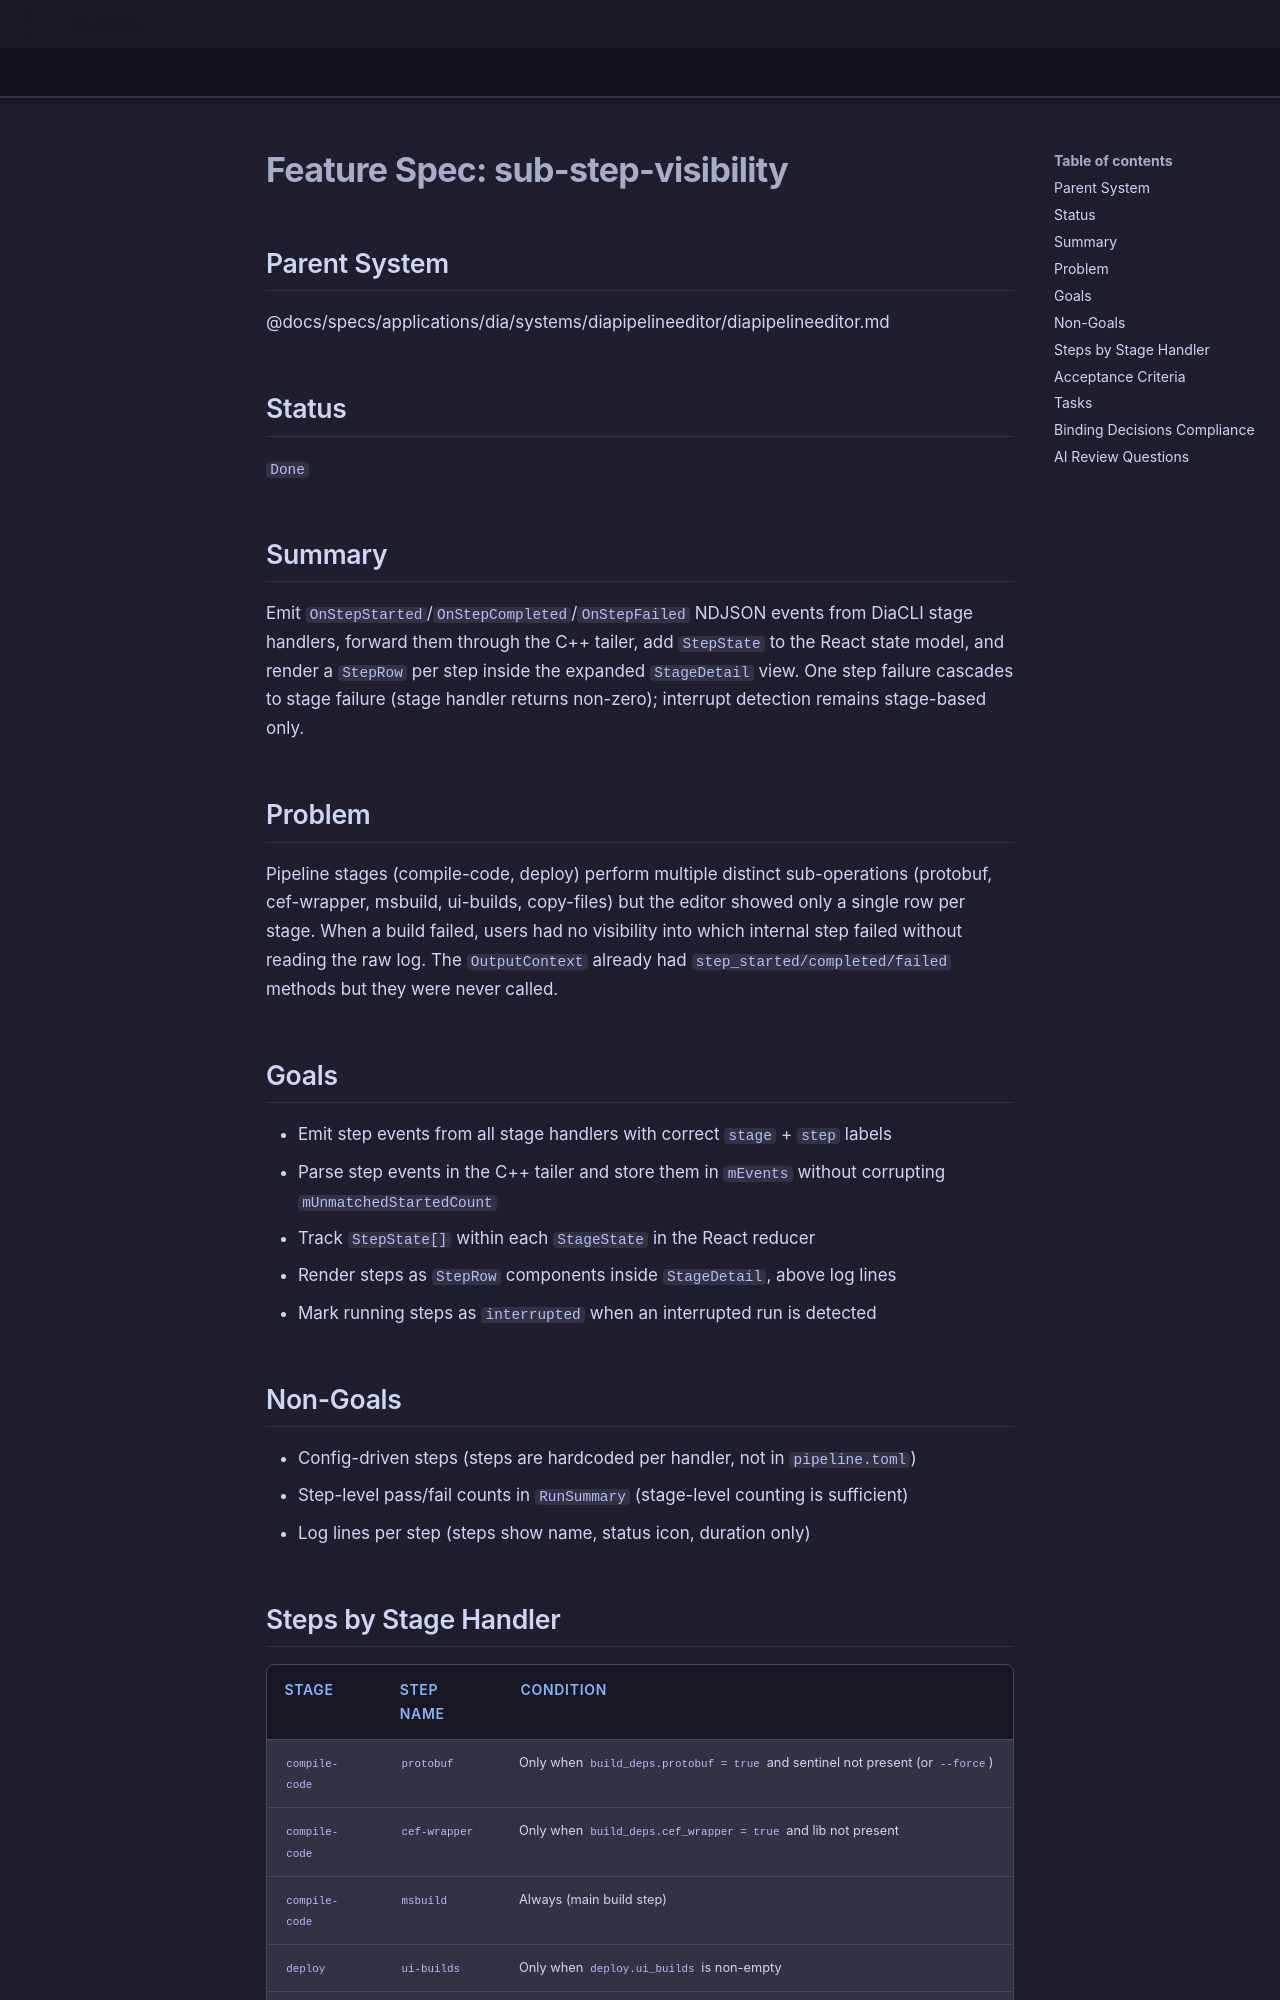

repository: LenihanConor/Cluiche · page: specs/applications/dia/systems/diapipelineeditor/sub-step-visibility/index.html · generator: mkdocs

# Feature Spec: sub-step-visibility

## Parent System
@docs/specs/applications/dia/systems/diapipelineeditor/diapipelineeditor.md

## Status
`Done`

## Summary

Emit `OnStepStarted`/`OnStepCompleted`/`OnStepFailed` NDJSON events from DiaCLI stage handlers, forward them through the C++ tailer, add `StepState` to the React state model, and render a `StepRow` per step inside the expanded `StageDetail` view. One step failure cascades to stage failure (stage handler returns non-zero); interrupt detection remains stage-based only.

## Problem

Pipeline stages (compile-code, deploy) perform multiple distinct sub-operations (protobuf, cef-wrapper, msbuild, ui-builds, copy-files) but the editor showed only a single row per stage. When a build failed, users had no visibility into which internal step failed without reading the raw log. The `OutputContext` already had `step_started/completed/failed` methods but they were never called.

## Goals

- Emit step events from all stage handlers with correct `stage` + `step` labels
- Parse step events in the C++ tailer and store them in `mEvents` without corrupting `mUnmatchedStartedCount`
- Track `StepState[]` within each `StageState` in the React reducer
- Render steps as `StepRow` components inside `StageDetail`, above log lines
- Mark running steps as `interrupted` when an interrupted run is detected

## Non-Goals

- Config-driven steps (steps are hardcoded per handler, not in `pipeline.toml`)
- Step-level pass/fail counts in `RunSummary` (stage-level counting is sufficient)
- Log lines per step (steps show name, status icon, duration only)

## Steps by Stage Handler

| Stage | Step name | Condition |
|-------|-----------|-----------|
| `compile-code` | `protobuf` | Only when `build_deps.protobuf = true` and sentinel not present (or `--force`) |
| `compile-code` | `cef-wrapper` | Only when `build_deps.cef_wrapper = true` and lib not present |
| `compile-code` | `msbuild` | Always (main build step) |
| `deploy` | `ui-builds` | Only when `deploy.ui_builds` is non-empty |
| `deploy` | `copy-files` | Always (even when skipped due to staging; step started then completed immediately) |
